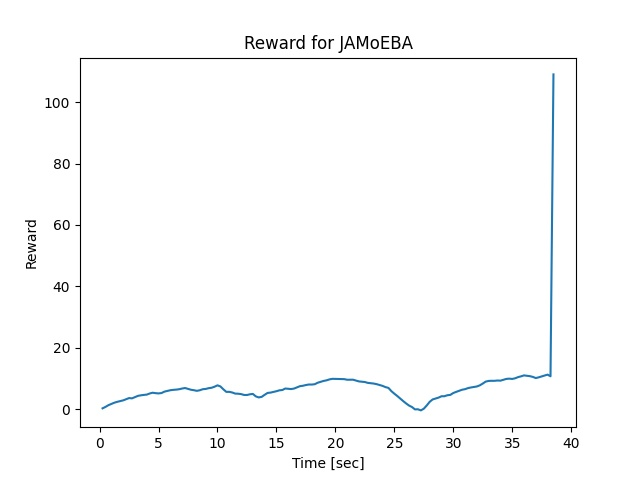

Values plotted in this chart, from the file beside it:
2.500000000000001110e-01, 2.882278371576063591e-01
5.000000000000003331e-01, 7.594026852864033117e-01
7.500000000000005551e-01, 1.323946546544974012e+00
1.000000000000000666e+00, 1.739369003384361179e+00
1.249999999999995337e+00, 2.130839229784875499e+00
1.499999999999990008e+00, 2.414696228743729023e+00
1.749999999999984679e+00, 2.637116378319248611e+00
1.999999999999979350e+00, 2.887663494854386670e+00
2.249999999999974243e+00, 3.274025645549727415e+00
2.499999999999968914e+00, 3.633112999228771400e+00
2.749999999999963585e+00, 3.541291478856933850e+00
2.999999999999958256e+00, 3.957916389123639078e+00
3.249999999999952927e+00, 4.348816617190287559e+00
3.499999999999947597e+00, 4.530524809009328635e+00
3.749999999999942268e+00, 4.665583586175081621e+00
3.999999999999936939e+00, 4.759429437869222568e+00
4.249999999999931610e+00, 5.125107742552081902e+00
4.499999999999926281e+00, 5.374779742459701026e+00
4.749999999999920952e+00, 5.232658287225433469e+00
4.999999999999915623e+00, 5.151132450168560695e+00
5.249999999999910294e+00, 5.270808546225680402e+00
5.499999999999904965e+00, 5.732714284707363106e+00
5.749999999999899636e+00, 5.946200030438753004e+00
5.999999999999894307e+00, 6.187125402041182554e+00
6.249999999999888978e+00, 6.310646795959051758e+00
6.499999999999883649e+00, 6.388340345483456417e+00
6.749999999999878320e+00, 6.511228117290279727e+00
6.999999999999872990e+00, 6.741398841154655486e+00
7.249999999999867661e+00, 6.903928645575874157e+00
7.499999999999862332e+00, 6.643632467436333400e+00
7.749999999999857003e+00, 6.346020521931095004e+00
7.999999999999851674e+00, 6.192168039662071521e+00
8.249999999999889866e+00, 5.992345611104532566e+00
8.499999999999928946e+00, 6.178212754343093138e+00
8.749999999999968026e+00, 6.517223098559909999e+00
9.000000000000007105e+00, 6.604341163437865703e+00
9.250000000000046185e+00, 6.858624963382631279e+00
9.500000000000085265e+00, 6.992159707402478830e+00
9.750000000000124345e+00, 7.335480571173036424e+00
1.000000000000016342e+01, 7.783805500553420131e+00
1.025000000000020250e+01, 7.417952214319978310e+00
1.050000000000024158e+01, 6.486649889355344811e+00
1.075000000000028066e+01, 5.651870096838340629e+00
1.100000000000031974e+01, 5.662848571868028813e+00
1.125000000000035882e+01, 5.453089882544492895e+00
1.150000000000039790e+01, 5.095286516795116682e+00
1.175000000000043698e+01, 5.053498588444949036e+00
1.200000000000047606e+01, 4.933460131307398910e+00
1.225000000000051514e+01, 4.651759932087706773e+00
1.250000000000055422e+01, 4.631095128512363601e+00
1.275000000000059330e+01, 4.863510746738786139e+00
1.300000000000063238e+01, 4.981060511473778263e+00
1.325000000000067146e+01, 4.185848838316186260e+00
1.350000000000071054e+01, 3.842767702224492155e+00
1.375000000000074962e+01, 4.031509705919944508e+00
1.400000000000078870e+01, 4.694299449366390320e+00
1.425000000000082778e+01, 5.304871839083968865e+00
1.450000000000086686e+01, 5.412031367068159682e+00
1.475000000000090594e+01, 5.629623588322107963e+00
1.500000000000094502e+01, 5.865974349469826876e+00
1.525000000000098410e+01, 6.155204617680087864e+00
... 93 more rows
